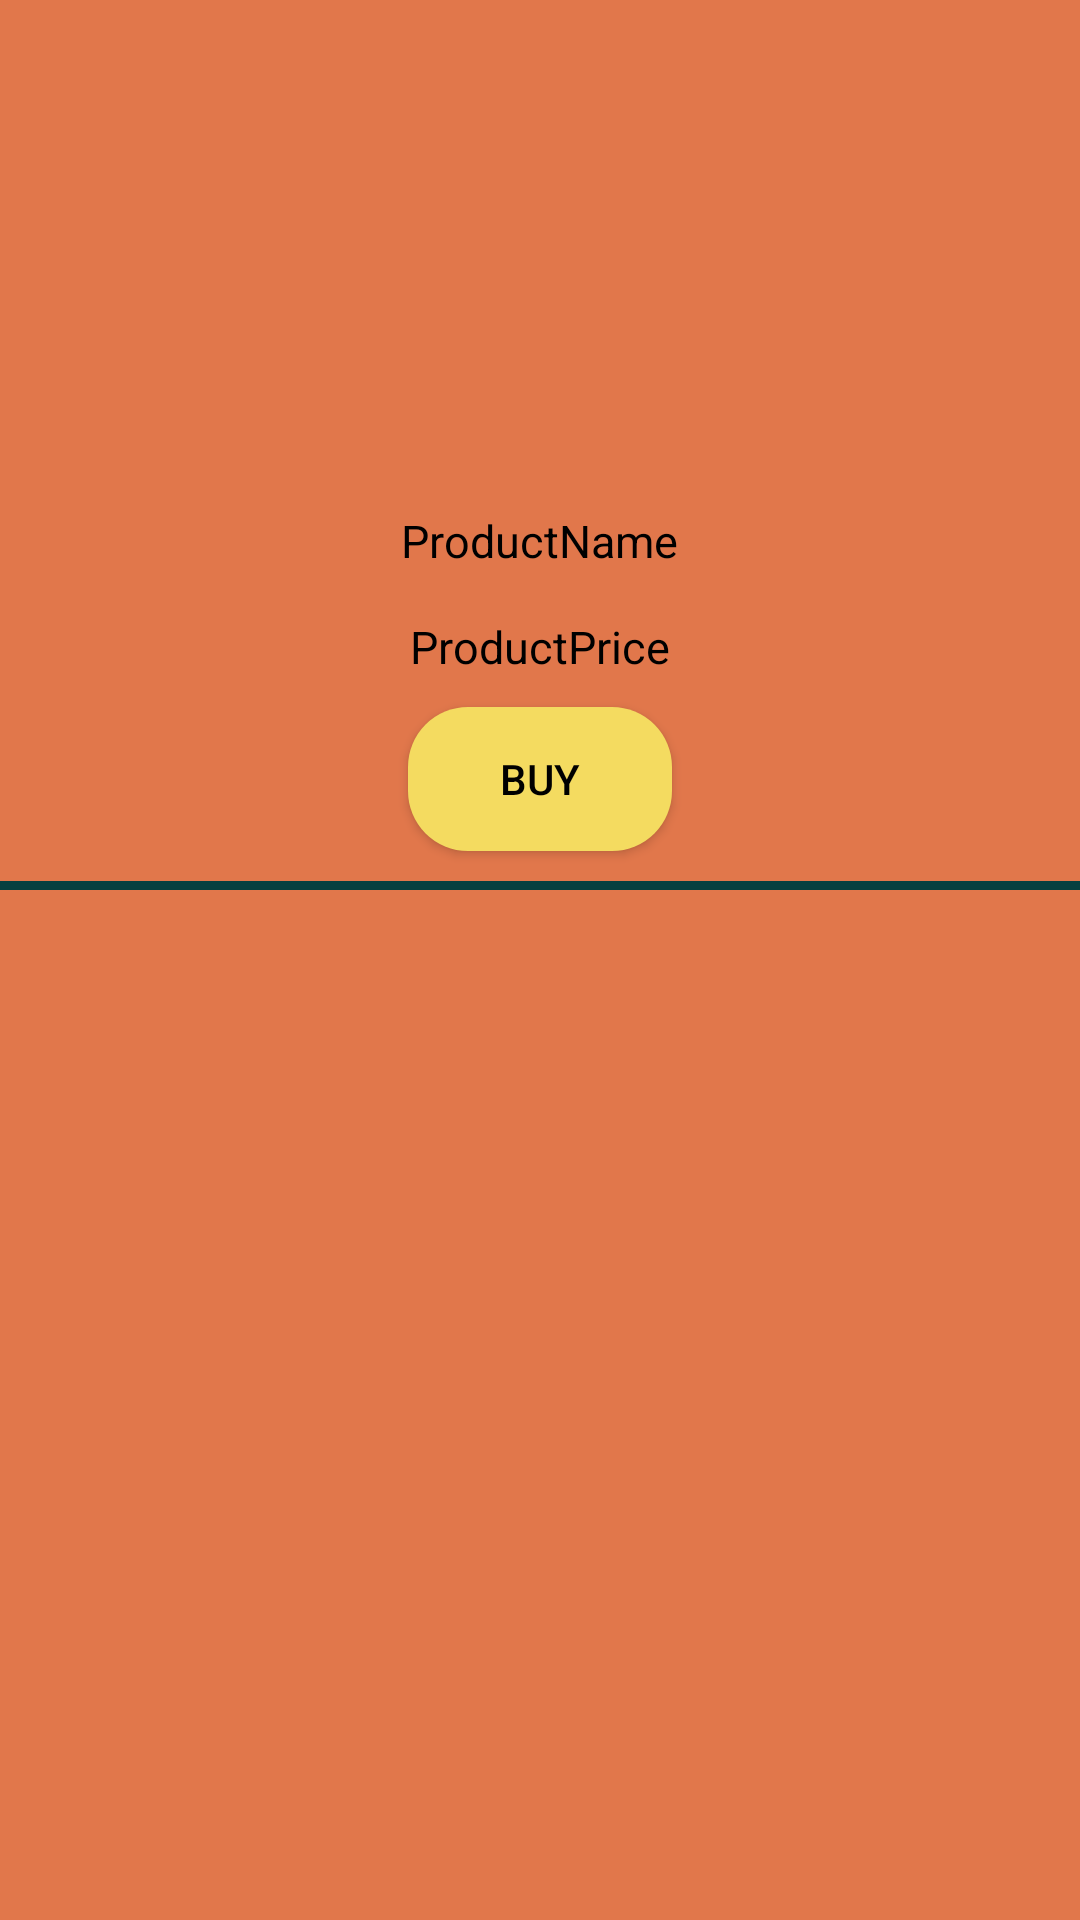

The Android layout XML behind this screen, and the referenced resources:
<!-- AndroidManifest.xml: application theme Theme.MyAndroiodProject -->
<!-- res/layout/market_view.xml -->
<?xml version="1.0" encoding="utf-8"?>
<RelativeLayout xmlns:android="http://schemas.android.com/apk/res/android"
    android:layout_width="300dp"
    android:layout_height="wrap_content"
    android:background="@color/custom2">

    <ImageView
        android:id="@+id/productImage"
        android:layout_width="150dp"
        android:layout_height="150dp"
        android:layout_centerHorizontal="true"
        android:layout_marginTop="10dp" />

    <TextView
        android:id="@+id/marketProductName"
        android:layout_width="wrap_content"
        android:layout_height="wrap_content"
        android:layout_below="@+id/productImage"
        android:layout_centerHorizontal="true"
        android:layout_marginTop="10dp"
        android:text="ProductName"
        android:textColor="#000000"
        android:textSize="15sp" />

    <TextView
        android:id="@+id/marketProductPrice"
        android:layout_width="wrap_content"
        android:layout_height="wrap_content"
        android:layout_below="@+id/marketProductName"
        android:layout_centerHorizontal="true"
        android:layout_marginTop="15dp"
        android:text="ProductPrice"
        android:textColor="#000000"
        android:textSize="15sp" />

    <Button
        android:id="@+id/gotoProductDetail"
        android:layout_width="wrap_content"
        android:layout_height="wrap_content"
        android:layout_below="@+id/marketProductPrice"
        android:layout_centerHorizontal="true"
        android:layout_marginTop="10dp"
        android:layout_marginBottom="10dp"
        android:background="@drawable/btn_bg1"
        android:text="Buy"
        android:textColor="#000000" />

    <LinearLayout
        android:layout_width="match_parent"
        android:layout_height="3dp"
        android:layout_below="@+id/gotoProductDetail"
        android:background="#064040" />


</RelativeLayout>
<!-- resources referenced by this layout -->
<resources>
  <color name="custom2">#E1774B</color>
  <!-- drawable btn_bg1 (drawable) -->
  <?xml version="1.0" encoding="utf-8"?>
  <shape android:shape="rectangle" xmlns:android="http://schemas.android.com/apk/res/android">
      <solid android:color="@color/custom3"/>
      <corners android:radius="20dp"/>
  </shape>
  <style name="Theme.MyAndroiodProject" parent="Theme.AppCompat.Light.NoActionBar">
          
          <item name="colorPrimary">@color/purple_500</item>
          <item name="colorPrimaryVariant">@color/purple_700</item>
          <item name="colorOnPrimary">@color/white</item>
          
          <item name="colorSecondary">@color/teal_200</item>
          <item name="colorSecondaryVariant">@color/teal_700</item>
          <item name="colorOnSecondary">@color/black</item>
          
          <item name="android:statusBarColor" tools:targetApi="l">?attr/colorPrimaryVariant</item>
          
      </style>
  <color name="custom3">#F4DB60</color>
  <color name="purple_500">#FF6200EE</color>
  <color name="purple_700">#FF3700B3</color>
  <color name="white">#FFFFFFFF</color>
  <color name="teal_200">#FF03DAC5</color>
  <color name="teal_700">#FF018786</color>
  <color name="black">#FF000000</color>
</resources>
